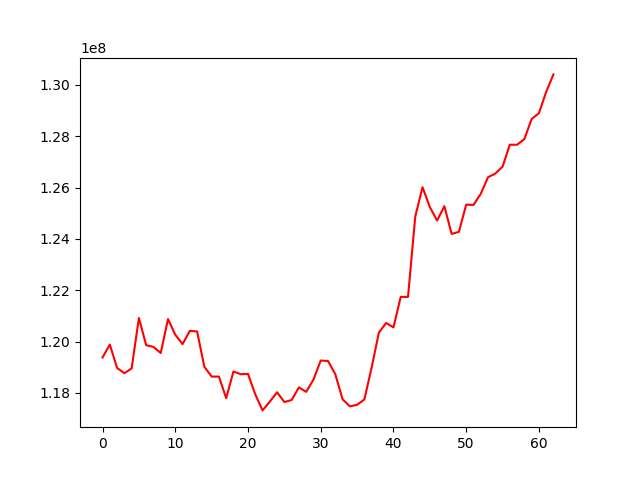

Values plotted in this chart, from the file beside it:
, 0
0, 119379785
1, 119880651
2, 118970868
3, 118764438
4, 118953569
5, 120916181
6, 119856985
7, 119790097
8, 119552836
9, 120874577
10, 120264227
11, 119898177
12, 120416501
13, 120392730
14, 119014206
15, 118635354
16, 118634270
17, 117794060
18, 118833042
19, 118726292
20, 118737036
21, 117940678
22, 117316989
23, 117659755
24, 118023764
25, 117642873
26, 117721176
27, 118214474
28, 118039719
29, 118517321
30, 119259691
31, 119242318
32, 118731365
33, 117752859
34, 117476060
35, 117535018
36, 117742997
37, 118983991
38, 120353958
39, 120723178
40, 120550038
41, 121740316
42, 121738799
43, 124875130
44, 126011879
45, 125237849
46, 124714588
47, 125274158
48, 124192594
49, 124275253
50, 125332459
51, 125322790
52, 125753206
53, 126401266
54, 126543986
55, 126812571
56, 127668423
57, 127667042
58, 127887201
59, 128671119
... 3 more rows
